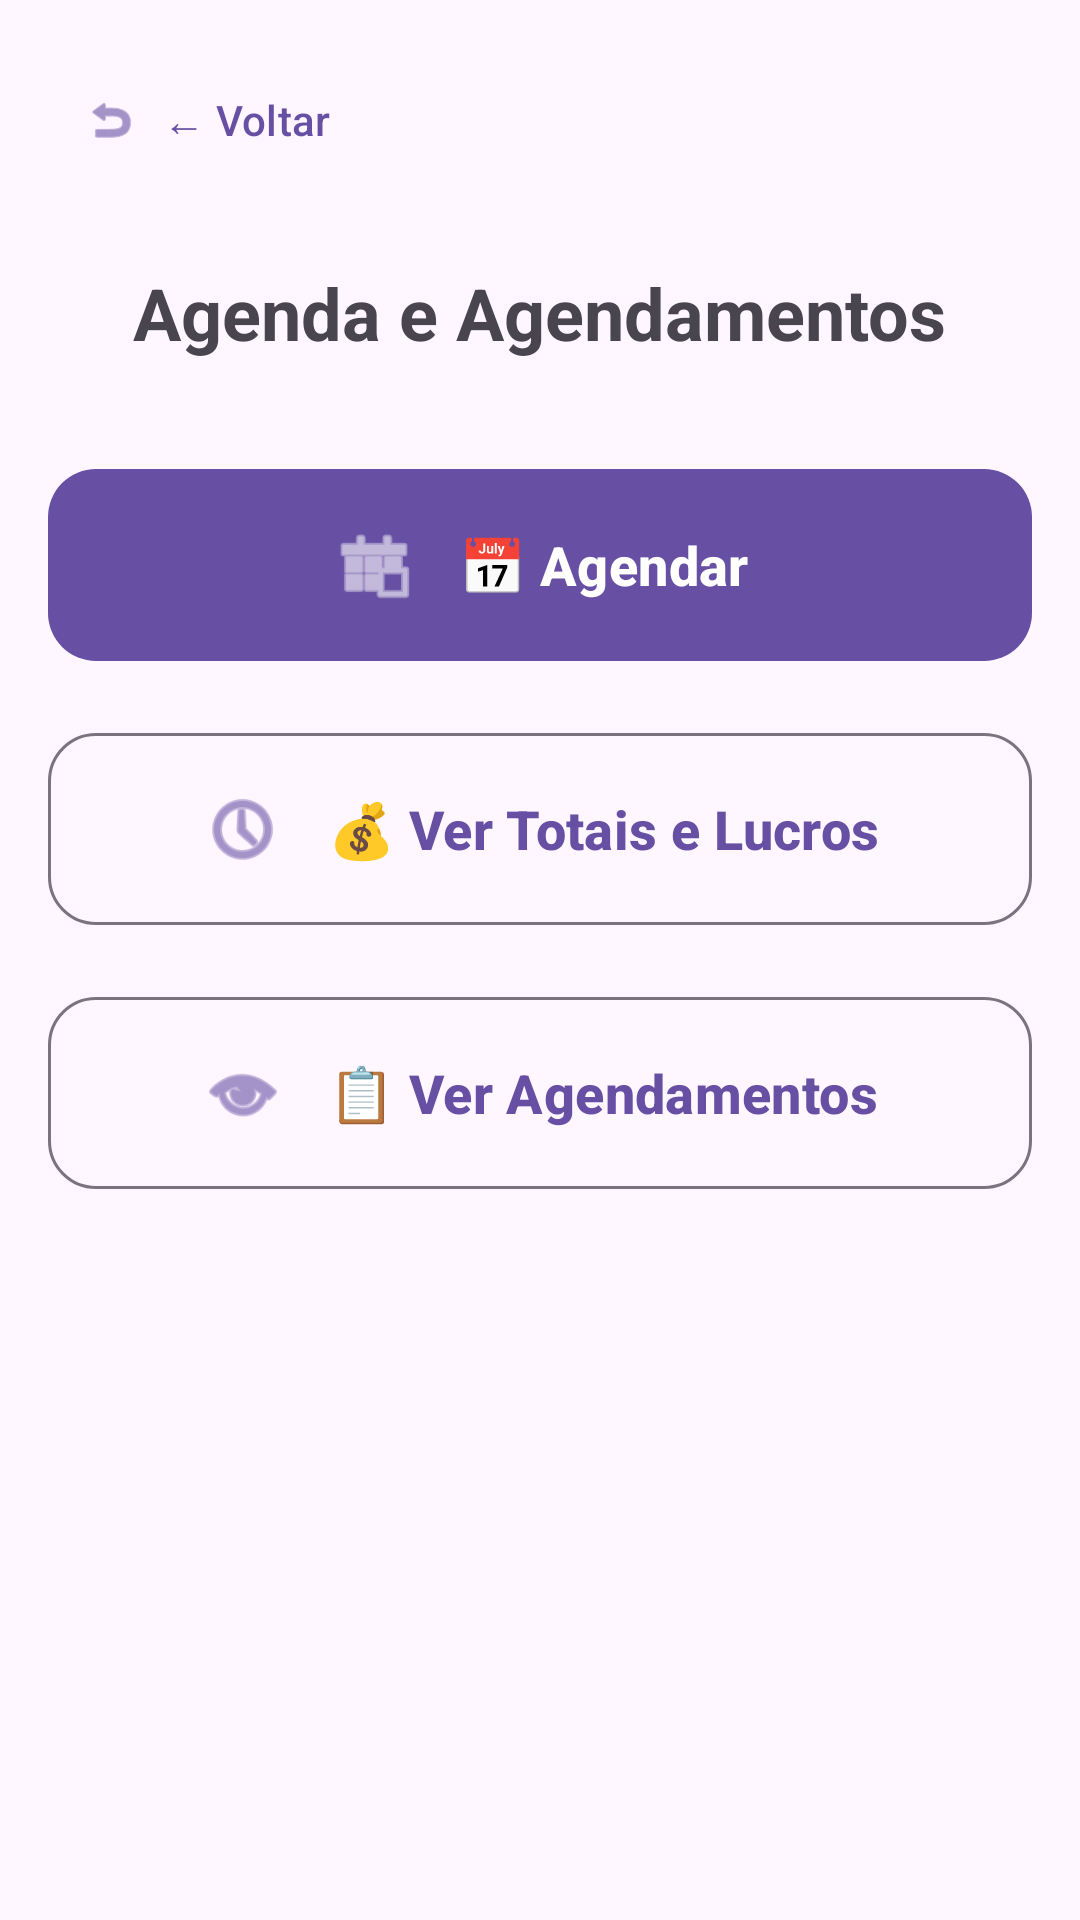

Write the Android layout XML for this screen, with the resource values it uses.
<!-- AndroidManifest.xml: application theme Theme.AppDeTestes -->
<!-- res/layout/activity_agenda_menu.xml -->
<?xml version="1.0" encoding="utf-8"?>
<LinearLayout xmlns:android="http://schemas.android.com/apk/res/android"
    xmlns:app="http://schemas.android.com/apk/res-auto"
    xmlns:tools="http://schemas.android.com/tools"
    android:layout_width="match_parent"
    android:layout_height="match_parent"
    android:orientation="vertical"
    android:padding="16dp"
    tools:context=".AgendaActivity">

    
    <com.google.android.material.button.MaterialButton
        android:id="@+id/buttonVoltar"
        android:layout_width="wrap_content"
        android:layout_height="wrap_content"
        android:layout_marginBottom="24dp"
        android:text="← Voltar"
        android:textAllCaps="false"
        app:icon="@android:drawable/ic_menu_revert"
        app:iconGravity="textStart"
        app:iconPadding="8dp"
        style="@style/Widget.Material3.Button.TextButton" />

    <TextView
        android:layout_width="wrap_content"
        android:layout_height="wrap_content"
        android:layout_gravity="center"
        android:text="Agenda e Agendamentos"
        android:textSize="24sp"
        android:textStyle="bold"
        android:layout_marginBottom="32dp" />

    
    <com.google.android.material.button.MaterialButton
        android:id="@+id/buttonCalendario"
        android:layout_width="match_parent"
        android:layout_height="wrap_content"
        android:layout_marginBottom="16dp"
        android:minHeight="72dp"
        android:paddingVertical="18dp"
        android:paddingHorizontal="16dp"
        android:text="📅 Agendar"
        android:textSize="18sp"
        android:textStyle="bold"
        android:textAllCaps="false"
        app:icon="@android:drawable/ic_menu_today"
        app:iconGravity="textStart"
        app:iconPadding="14dp"
        app:iconSize="28dp"
        app:cornerRadius="16dp"
        style="@style/Widget.Material3.Button" />

    
    <com.google.android.material.button.MaterialButton
        android:id="@+id/buttonTotais"
        android:layout_width="match_parent"
        android:layout_height="wrap_content"
        android:layout_marginBottom="16dp"
        android:minHeight="72dp"
        android:paddingVertical="18dp"
        android:paddingHorizontal="16dp"
        android:text="💰 Ver Totais e Lucros"
        android:textSize="18sp"
        android:textStyle="bold"
        android:textAllCaps="false"
        app:icon="@android:drawable/ic_menu_recent_history"
        app:iconGravity="textStart"
        app:iconPadding="14dp"
        app:iconSize="28dp"
        app:cornerRadius="16dp"
        style="@style/Widget.Material3.Button.OutlinedButton" />

    
    <com.google.android.material.button.MaterialButton
        android:id="@+id/buttonAgendamentos"
        android:layout_width="match_parent"
        android:layout_height="wrap_content"
        android:layout_marginBottom="16dp"
        android:minHeight="72dp"
        android:paddingVertical="18dp"
        android:paddingHorizontal="16dp"
        android:text="📋 Ver Agendamentos"
        android:textSize="18sp"
        android:textStyle="bold"
        android:textAllCaps="false"
        app:icon="@android:drawable/ic_menu_view"
        app:iconGravity="textStart"
        app:iconPadding="14dp"
        app:iconSize="28dp"
        app:cornerRadius="16dp"
        style="@style/Widget.Material3.Button.OutlinedButton" />

</LinearLayout>
<!-- resources referenced by this layout -->
<resources>
  <style name="Theme.AppDeTestes" parent="Base.Theme.AppDeTestes" />
  <style name="Base.Theme.AppDeTestes" parent="Theme.Material3.DayNight.NoActionBar">
          
          
      </style>
</resources>
